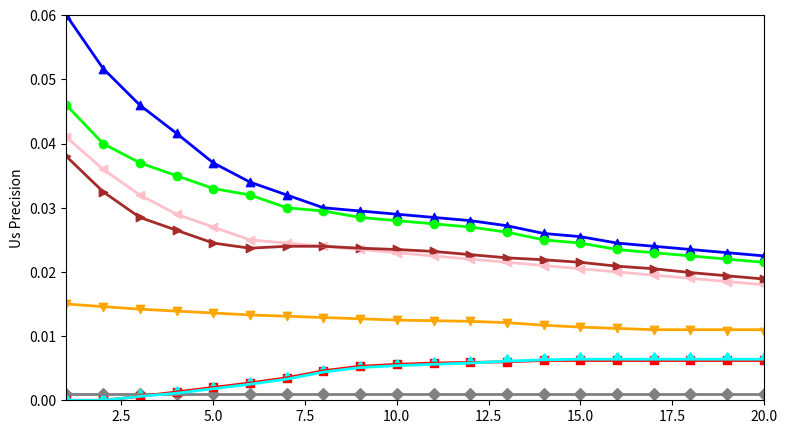

This figure's Python source:
import matplotlib.pyplot as plt
import numpy as np

fig = plt.figure(figsize=(9, 5))
ax = fig.add_subplot(111)
#ax.set_xlabel('cascade stage')
ax.set_ylabel('Us Precision')

#labels = ['L2R_LR', 'L2R_LR +cross validation+auc']
#labels = ['TREES', 'CFAN', 'RCPR', 'IFA', 'CFSS', 'SDM', 'LBF', 'TCDCN', 'CCNF', 'GNDPM', 'DRMF']
figs = list()
p,=ax.plot([1, 2, 3, 4, 5, 6, 7, 8, 9, 10, 11, 12, 13, 14, 15, 16, 17, 18, 19, 20], [0.001,0.001,0.001,0.001,0.001,0.001,0.001,0.001,0.001,0.001,0.001,0.001,0.001,0.001,0.001,0.001,0.001,0.001,0.001,0.001], color='grey', linewidth=2)
figs.append(p)

q,=ax.plot([1, 2, 3, 4, 5, 6, 7, 8, 9, 10, 11, 12, 13, 14, 15, 16, 17, 18, 19, 20], [0.00,0.00,0.0006,0.0013,0.0020,0.0027,0.0035,0.0046,0.0053,0.0056,0.0058,0.0059,0.0060,0.0062,0.0062,0.0062,0.0062,0.0062,0.0062,0.0062], color='red', linewidth=2)
figs.append(q)

w,=ax.plot([1, 2, 3, 4, 5, 6, 7, 8, 9, 10, 11, 12, 13, 14, 15, 16, 17, 18, 19, 20], [0.00,0.00,0.0006,0.0011,0.0018,0.0025,0.0033,0.0044,0.0051,0.0054,0.0056,0.0058,0.0061,0.0063,0.0064,0.0064,0.0064,0.0064,0.0064,0.0064], color='aqua', linewidth=2)
figs.append(w)

r,=ax.plot([1, 2, 3, 4, 5, 6, 7, 8, 9, 10, 11, 12, 13, 14, 15, 16, 17, 18, 19, 20], [0.015,0.0146,0.0142,0.0139,0.0136,0.0133,0.0131,0.0129,0.0127,0.0125,0.0124,0.0123,0.0121,0.0117,0.0114,0.0112,0.0110,0.0110,0.0110,0.0110], color='orange', linewidth=2)
figs.append(r)

s,=ax.plot([1, 2, 3, 4, 5, 6, 7, 8, 9, 10, 11, 12, 13, 14, 15, 16, 17, 18, 19, 20], [0.06,0.0517,0.046,0.0416,0.037,0.034,0.032,0.030,0.0295,0.0290,0.0285,0.0280,0.0272,0.0260,0.0255,0.0245,0.0240,0.0235,0.0230,0.0225], color='blue', linewidth=2)
figs.append(s)

t,=ax.plot([1, 2, 3, 4, 5, 6, 7, 8, 9, 10, 11, 12, 13, 14, 15, 16, 17, 18, 19, 20], [0.046,0.04,0.037,0.035,0.033,0.032,0.030,0.0295,0.0285,0.0280,0.0275,0.0270,0.0262,0.0250,0.0245,0.0235,0.0230,0.0225,0.0220,0.0215], color='lime', linewidth=2)
figs.append(t)

u,=ax.plot([1, 2, 3, 4, 5, 6, 7, 8, 9, 10, 11, 12, 13, 14, 15, 16, 17, 18, 19, 20], [0.041,0.0360,0.0320,0.0290,0.0270,0.0250,0.0245,0.0240,0.0235,0.0230,0.0225,0.0220,0.0215,0.0210,0.0205,0.020,0.0195,0.0190,0.0185, 0.0180], color='pink', linewidth=2)
figs.append(u)

v,=ax.plot([1, 2, 3, 4, 5, 6, 7, 8, 9, 10, 11, 12, 13, 14, 15, 16, 17, 18, 19, 20], [0.038,0.0325,0.0285,0.0265,0.0245,0.0237,0.0240,0.0240,0.0237,0.0235,0.0232,0.0227,0.0222,0.0219,0.0215,0.0209,0.0205,0.0199,0.0194,0.0189], color='brown', linewidth=2)
figs.append(v)

ax.scatter([1, 2, 3, 4, 5, 6, 7, 8, 9, 10, 11, 12, 13, 14, 15, 16, 17, 18, 19, 20], [0.001,0.001,0.001,0.001,0.001,0.001,0.001,0.001,0.001,0.001,0.001,0.001,0.001,0.001,0.001,0.001,0.001,0.001,0.001,0.001], color='grey', marker='D')

ax.scatter([1, 2, 3, 4, 5, 6, 7, 8, 9, 10, 11, 12, 13, 14, 15, 16, 17, 18, 19, 20], [0.00,0.00,0.0006,0.0013,0.0020,0.0027,0.0035,0.0046,0.0053,0.0056,0.0058,0.0059,0.0060,0.0062,0.0062,0.0062,0.0062,0.0062,0.0062,0.0062], color='red',marker='s')

ax.scatter([1, 2, 3, 4, 5, 6, 7, 8, 9, 10, 11, 12, 13, 14, 15, 16, 17, 18, 19, 20], [0.00,0.00,0.0006,0.0011,0.0018,0.0025,0.0033,0.0044,0.0051,0.0054,0.0056,0.0058,0.0061,0.0063,0.0064,0.0064,0.0064,0.0064,0.0064,0.0064], color='aqua', marker=10)

ax.scatter([1, 2, 3, 4, 5, 6, 7, 8, 9, 10, 11, 12, 13, 14, 15, 16, 17, 18, 19, 20], [0.015,0.0146,0.0142,0.0139,0.0136,0.0133,0.0131,0.0129,0.0127,0.0125,0.0124,0.0123,0.0121,0.0117,0.0114,0.0112,0.0110,0.0109,0.0108,0.0107], color='orange', marker='v')

ax.scatter([1, 2, 3, 4, 5, 6, 7, 8, 9, 10, 11, 12, 13, 14, 15, 16, 17, 18, 19, 20], [0.06,0.0517,0.046,0.0416,0.037,0.034,0.032,0.030,0.0295,0.0290,0.0285,0.0280,0.0272,0.0260,0.0255,0.0245,0.0240,0.0235,0.0230,0.0225], color='blue', marker='^')

ax.scatter([1, 2, 3, 4, 5, 6, 7, 8, 9, 10, 11, 12, 13, 14, 15, 16, 17, 18, 19, 20], [0.046,0.04,0.037,0.035,0.033,0.032,0.030,0.0295,0.0285,0.0280,0.0275,0.0270,0.0262,0.0250,0.0245,0.0235,0.0230,0.0225,0.0220,0.0215], color='lime', marker='o')

ax.scatter([1, 2, 3, 4, 5, 6, 7, 8, 9, 10, 11, 12, 13, 14, 15, 16, 17, 18, 19, 20], [0.041,0.0360,0.0320,0.0290,0.0270,0.0250,0.0245,0.0240,0.0235,0.0230,0.0225,0.0220,0.0215,0.0210,0.0205,0.020,0.0195,0.0190,0.0185, 0.0180], color='pink', marker='<')

ax.scatter([1, 2, 3, 4, 5, 6, 7, 8, 9, 10, 11, 12, 13, 14, 15, 16, 17, 18, 19, 20], [0.038,0.0325,0.0285,0.0265,0.0245,0.0237,0.0240,0.0240,0.0237,0.0235,0.0232,0.0227,0.0222,0.0219,0.0215,0.0209,0.0205,0.0199,0.0194,0.0189], color='brown', marker='>')


#ax.scatter([1, 2, 3], [0.47, 0.83, 1], color='blue', marker='s')
#ax.scatter([1, 2, 3, 4], [0.75, 0.88, 1, 1.02], color='red', marker='s')


#plt.legend(figs, labels, loc=4, ncol=2)

ax.set_xlim(1, 20)
ax.set_ylim(0, 0.06)


#x,y,num=xy[0]
#print(x," ",y," ",num)
#plt.text(x,y,num)
#plt.savefig('Pictures/fig.png')
plt.show()
plt.close()
